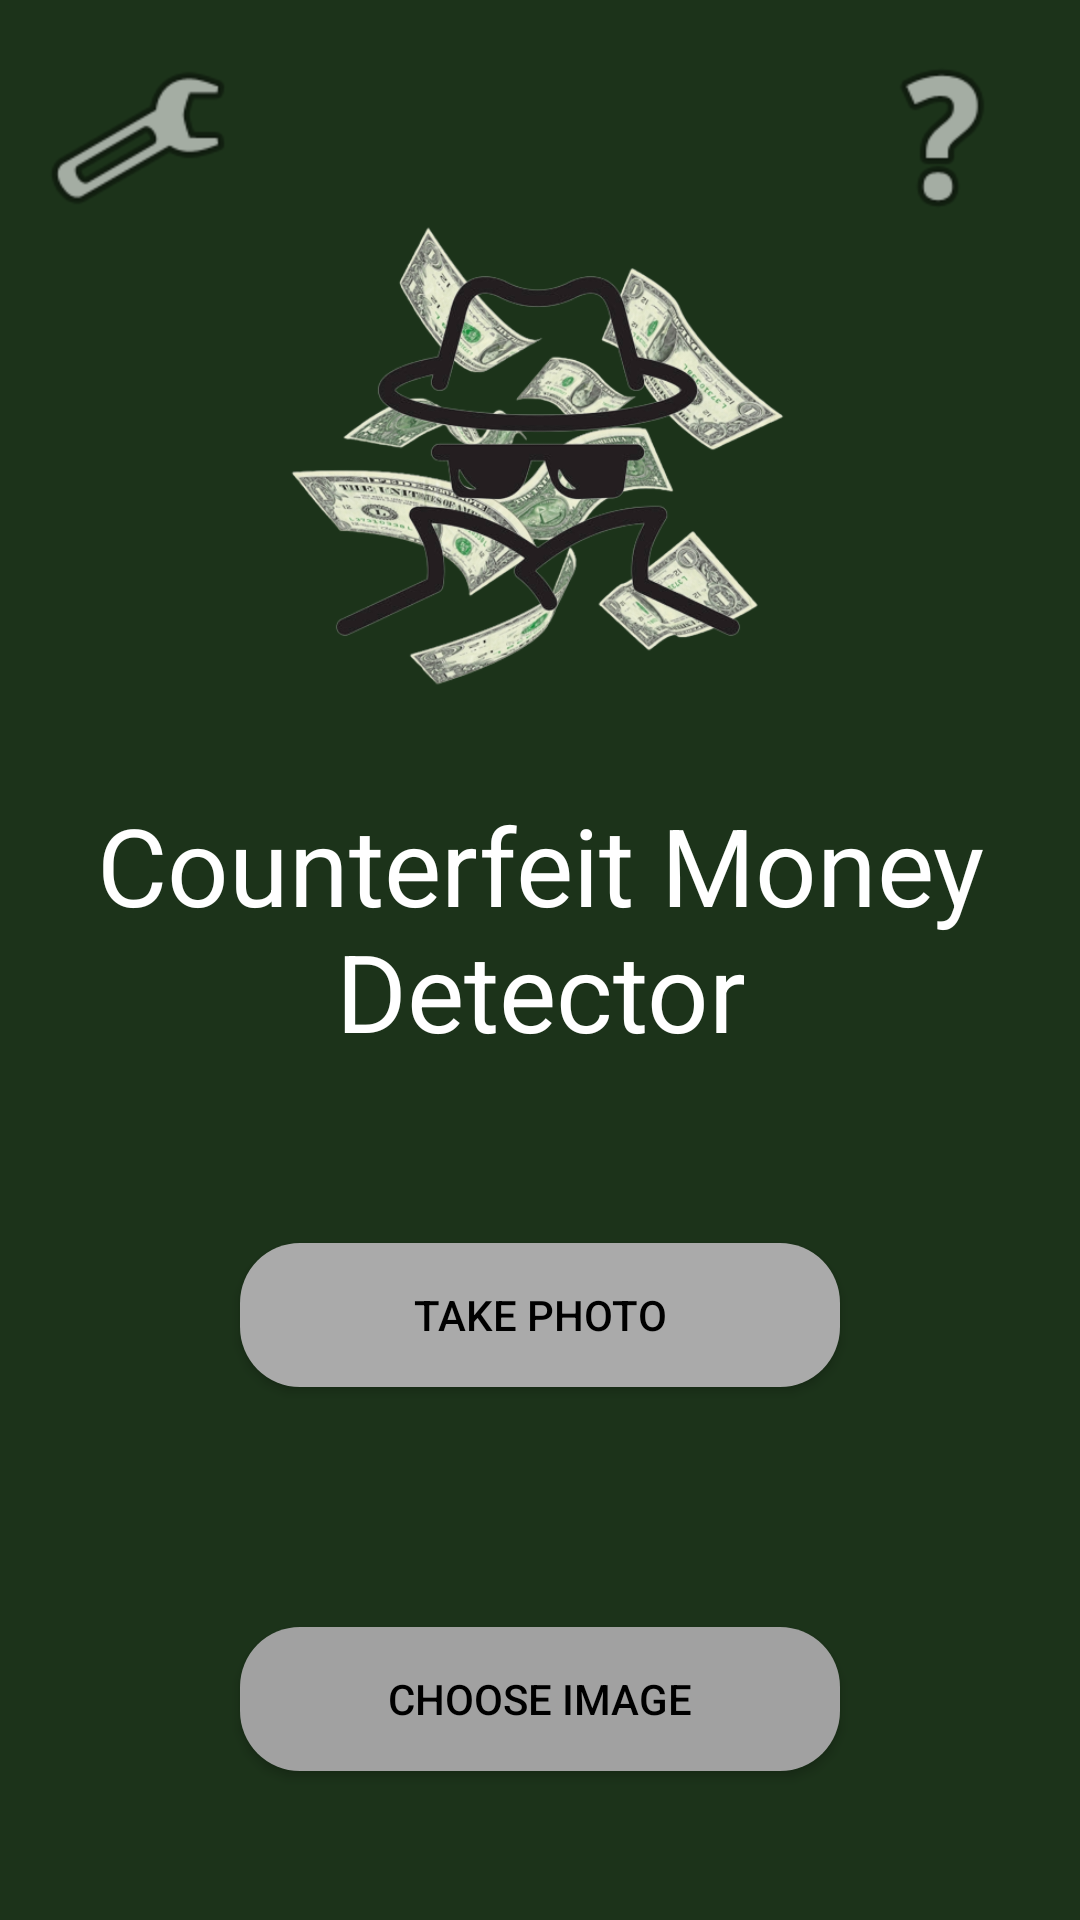

Produce the Android XML layout that renders to this screen, including the resource entries it uses.
<!-- AndroidManifest.xml: application theme Theme.CounterfeitMoneyDetector -->
<!-- res/layout/activity_main.xml -->
<?xml version="1.0" encoding="utf-8"?>
<androidx.constraintlayout.widget.ConstraintLayout
        xmlns:android="http://schemas.android.com/apk/res/android"
        xmlns:tools="http://schemas.android.com/tools"
        xmlns:app="http://schemas.android.com/apk/res-auto"
        android:layout_width="match_parent"
        android:layout_height="match_parent"
        tools:context=".MainActivity"
        android:background="#1C331A">

    <TextView
        android:id="@+id/titletext"
        android:layout_width="wrap_content"
        android:layout_height="wrap_content"
        android:layout_marginTop="20dp"
        android:text="Counterfeit Money Detector"
        android:textAlignment="center"
        android:textColor="#FFFFFF"
        android:textSize="36sp"
        app:layout_constraintEnd_toEndOf="parent"
        app:layout_constraintHorizontal_bias="0.0"
        app:layout_constraintStart_toStartOf="parent"
        app:layout_constraintTop_toBottomOf="@+id/titleimage" />

    <ImageView
        android:id="@+id/titleimage"
        android:layout_width="190dp"
        android:layout_height="184dp"
        android:layout_marginTop="60dp"
        android:scaleX="1"
        android:scaleY="1"
        app:layout_constraintEnd_toEndOf="parent"
        app:layout_constraintHorizontal_bias="0.497"
        app:layout_constraintStart_toStartOf="parent"
        app:layout_constraintTop_toTopOf="parent"
        app:srcCompat="@drawable/titleimage" />

    <androidx.appcompat.widget.AppCompatButton
        android:id="@+id/takephotobutton"
        android:layout_width="200dp"
        android:layout_height="wrap_content"
        android:layout_marginTop="60dp"
        android:background="@drawable/roundedbutton"
        android:backgroundTint="@android:color/darker_gray"
        android:hapticFeedbackEnabled="false"
        android:bottomRightRadius="8dp"
        android:bottomLeftRadius="8dp"
        android:topRightRadius="8dp"
        android:topLeftRadius="100dp"
        android:text="Take Photo"
        android:textColor="#000000"

        android:textColorHint="#A1A1A1"
        app:layout_constraintEnd_toEndOf="parent"
        app:layout_constraintStart_toStartOf="parent"
        app:layout_constraintTop_toBottomOf="@+id/titletext"
        app:strokeColor="#A1A1A1" />

    <androidx.appcompat.widget.AppCompatButton

        android:id="@+id/chooseimagebutton"
        android:layout_width="200dp"
        android:layout_height="wrap_content"
        android:layout_marginTop="80dp"
        android:background="@drawable/roundedbutton"
        android:backgroundTint="#A1A1A1"
        android:text="Choose Image"
        android:textColor="#000000"
        app:layout_constraintEnd_toEndOf="parent"
        app:layout_constraintStart_toStartOf="parent"
        app:layout_constraintTop_toBottomOf="@+id/takephotobutton" />

    <ImageButton
        android:id="@+id/settingsbutton"
        android:layout_width="wrap_content"
        android:layout_height="wrap_content"
        android:layout_marginStart="20dp"
        android:layout_marginTop="20dp"
        android:background="#1C331A"
        android:padding="10dp"
        android:scaleX="2"
        android:scaleY="2"
        app:layout_constraintStart_toStartOf="parent"
        app:layout_constraintTop_toTopOf="parent"
        app:srcCompat="@android:drawable/ic_menu_preferences" />

    <ImageButton
        android:id="@+id/helpbutton"
        android:layout_width="wrap_content"
        android:layout_height="wrap_content"
        android:layout_marginTop="20dp"
        android:layout_marginEnd="20dp"
        android:background="#1C331A"
        android:padding="10dp"
        android:scaleX="2"
        android:scaleY="2"
        app:layout_constraintEnd_toEndOf="parent"
        app:layout_constraintTop_toTopOf="parent"
        app:srcCompat="@android:drawable/ic_menu_help" />


</androidx.constraintlayout.widget.ConstraintLayout>
<!-- resources referenced by this layout -->
<resources>
  <!-- drawable roundedbutton (drawable) -->
  <?xml version="1.0" encoding="utf-8"?>
  <shape xmlns:android="http://schemas.android.com/apk/res/android"
      android:shape="rectangle">
      <solid android:color="@android:color/darker_gray" />
      <corners android:bottomRightRadius="20dp"
          android:bottomLeftRadius="20dp"
          android:topRightRadius="20dp"
          android:topLeftRadius="20dp"/>
  </shape>
  <!-- drawable titleimage: png bitmap (drawable, 192968 bytes) -->
  <style name="Theme.CounterfeitMoneyDetector" parent="Theme.MaterialComponents.DayNight.DarkActionBar">
          
          <item name="colorPrimary">@color/purple_500</item>
          <item name="colorPrimaryVariant">@color/purple_700</item>
          <item name="colorOnPrimary">@color/white</item>
          
          <item name="colorSecondary">@color/teal_200</item>
          <item name="colorSecondaryVariant">@color/teal_700</item>
          <item name="colorOnSecondary">@color/black</item>
          
          <item name="android:statusBarColor">?attr/colorPrimaryVariant</item>
          
      </style>
  <!-- not gathered from this repository: default colours our renderer supplied (Android Studio template values) -->
  <color name="purple_500">#FF6200EE</color>
  <color name="purple_700">#FF3700B3</color>
  <color name="teal_200">#FF03DAC5</color>
  <color name="teal_700">#FF018786</color>
  <color name="black">#FF000000</color>
  <color name="white">#FFFFFFFF</color>
</resources>
